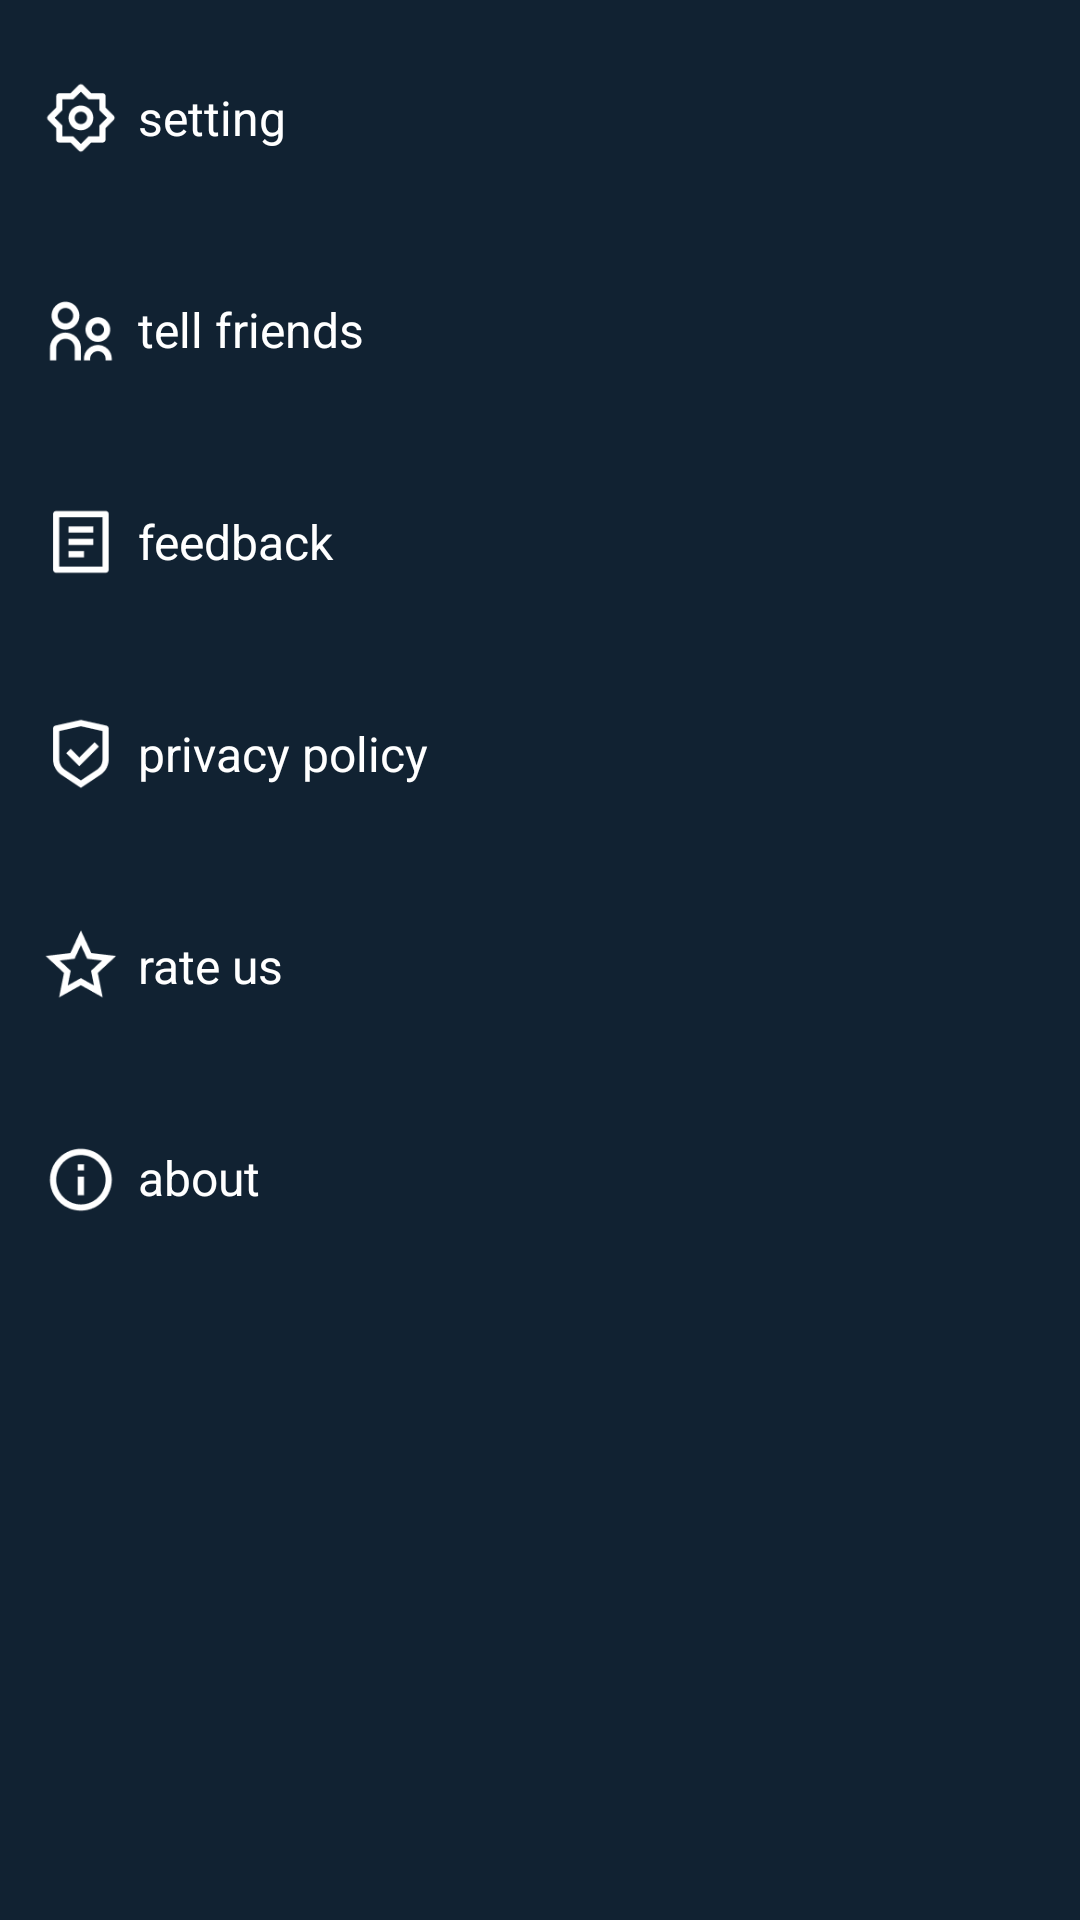

Here is an Android app screen rendered from its layout file. Give the layout XML and the strings, colors and styles it references.
<!-- AndroidManifest.xml: application theme Theme.CalculatareLock -->
<!-- res/layout/nav_menus.xml -->
<?xml version="1.0" encoding="utf-8"?>
<LinearLayout xmlns:android="http://schemas.android.com/apk/res/android"
    android:layout_width="match_parent"
    android:layout_height="match_parent"
    android:background="@color/maincolor"
    android:orientation="vertical"
    android:paddingHorizontal="7dp"
    android:paddingTop="4dp">

    <LinearLayout
        android:id="@+id/nav1"
        android:layout_width="match_parent"
        android:layout_height="match_parent"
        android:layout_weight="1">

        <ImageView
            android:id="@+id/i1"
            android:layout_width="25dp"
            android:layout_height="25dp"
            android:src="@drawable/nm1"
            android:layout_gravity="center"
            android:layout_margin="7dp"/>

        <TextView
            android:id="@+id/t1"
            android:layout_width="wrap_content"
            android:layout_height="wrap_content"
            android:layout_gravity="center"
            android:text="setting"
            android:textColor="@color/white"
            android:textSize="16sp" />

    </LinearLayout>

    <LinearLayout
        android:id="@+id/nav3"
        android:layout_width="match_parent"
        android:layout_height="match_parent"
        android:layout_weight="1">

        <ImageView
            android:id="@+id/i3"
            android:layout_width="25dp"
            android:layout_height="25dp"
            android:src="@drawable/nm3"
            android:layout_gravity="center"
            android:layout_margin="7dp"/>

        <TextView
            android:id="@+id/t3"
            android:layout_width="wrap_content"
            android:layout_height="wrap_content"
            android:layout_gravity="center"
            android:text="tell friends"
            android:textColor="@color/white"
            android:textSize="16sp" />

    </LinearLayout>

    <LinearLayout
        android:id="@+id/nav4"
        android:layout_width="match_parent"
        android:layout_height="match_parent"
        android:layout_weight="1">

        <ImageView
            android:id="@+id/i4"
            android:layout_width="25dp"
            android:layout_height="25dp"
            android:src="@drawable/nm4"
            android:layout_gravity="center"
            android:layout_margin="7dp" />

        <TextView
            android:id="@+id/t4"
            android:layout_width="wrap_content"
            android:layout_height="wrap_content"
            android:layout_gravity="center"
            android:text="feedback"
            android:textColor="@color/white"
            android:textSize="16sp" />

    </LinearLayout>

    <LinearLayout
        android:id="@+id/nav5"
        android:layout_width="match_parent"
        android:layout_height="match_parent"
        android:layout_weight="1">

        <ImageView
            android:id="@+id/i5"
            android:layout_width="25dp"
            android:layout_height="25dp"
            android:src="@drawable/nm5"
            android:layout_gravity="center"
            android:layout_margin="7dp" />

        <TextView
            android:id="@+id/t5"
            android:layout_width="wrap_content"
            android:layout_height="wrap_content"
            android:layout_gravity="center"
            android:text="privacy policy"
            android:textColor="@color/white"
            android:textSize="16sp" />

    </LinearLayout>

    <LinearLayout
        android:id="@+id/nav6"
        android:layout_width="match_parent"
        android:layout_height="match_parent"
        android:layout_weight="1">

        <ImageView
            android:id="@+id/i6"
            android:layout_width="25dp"
            android:layout_height="25dp"
            android:src="@drawable/nm6"
            android:layout_gravity="center"
            android:layout_margin="7dp" />

        <TextView
            android:id="@+id/t6"
            android:layout_width="wrap_content"
            android:layout_height="wrap_content"
            android:layout_gravity="center"
            android:text="rate us"
            android:textColor="@color/white"
            android:textSize="16sp" />

    </LinearLayout>

    <LinearLayout
        android:id="@+id/nav7"
        android:layout_width="match_parent"
        android:layout_height="match_parent"
        android:layout_weight="1">

        <ImageView
            android:id="@+id/i7"
            android:layout_width="25dp"
            android:src="@drawable/nm7"
            android:layout_height="25dp"
            android:layout_gravity="center"
            android:layout_margin="7dp" />

        <TextView
            android:id="@+id/t7"
            android:layout_width="wrap_content"
            android:layout_height="wrap_content"
            android:layout_gravity="center"
            android:text="about"
            android:textColor="@color/white"
            android:textSize="16sp" />

    </LinearLayout>


    <LinearLayout
        android:layout_width="match_parent"
        android:layout_height="match_parent"
        android:layout_weight="1" />

    <LinearLayout
        android:layout_width="match_parent"
        android:layout_height="match_parent"
        android:layout_weight="1" />

    <LinearLayout
        android:layout_width="match_parent"
        android:layout_height="match_parent"
        android:layout_weight="1" />



</LinearLayout>
<!-- resources referenced by this layout -->
<resources>
  <color name="maincolor">#112232</color>
  <color name="white">#FFFFFFFF</color>
  <!-- drawable nm1: png bitmap (drawable, 1197 bytes) -->
  <!-- drawable nm3: png bitmap (drawable, 1409 bytes) -->
  <!-- drawable nm4: png bitmap (drawable, 580 bytes) -->
  <!-- drawable nm5: png bitmap (drawable, 1061 bytes) -->
  <!-- drawable nm6: png bitmap (drawable, 1307 bytes) -->
  <!-- drawable nm7: png bitmap (drawable, 1364 bytes) -->
  <style name="Theme.CalculatareLock" parent="Base.Theme.CalculatareLock" />
  <style name="Base.Theme.CalculatareLock" parent="Theme.Material3.DayNight.NoActionBar">
          
          
      </style>
</resources>
